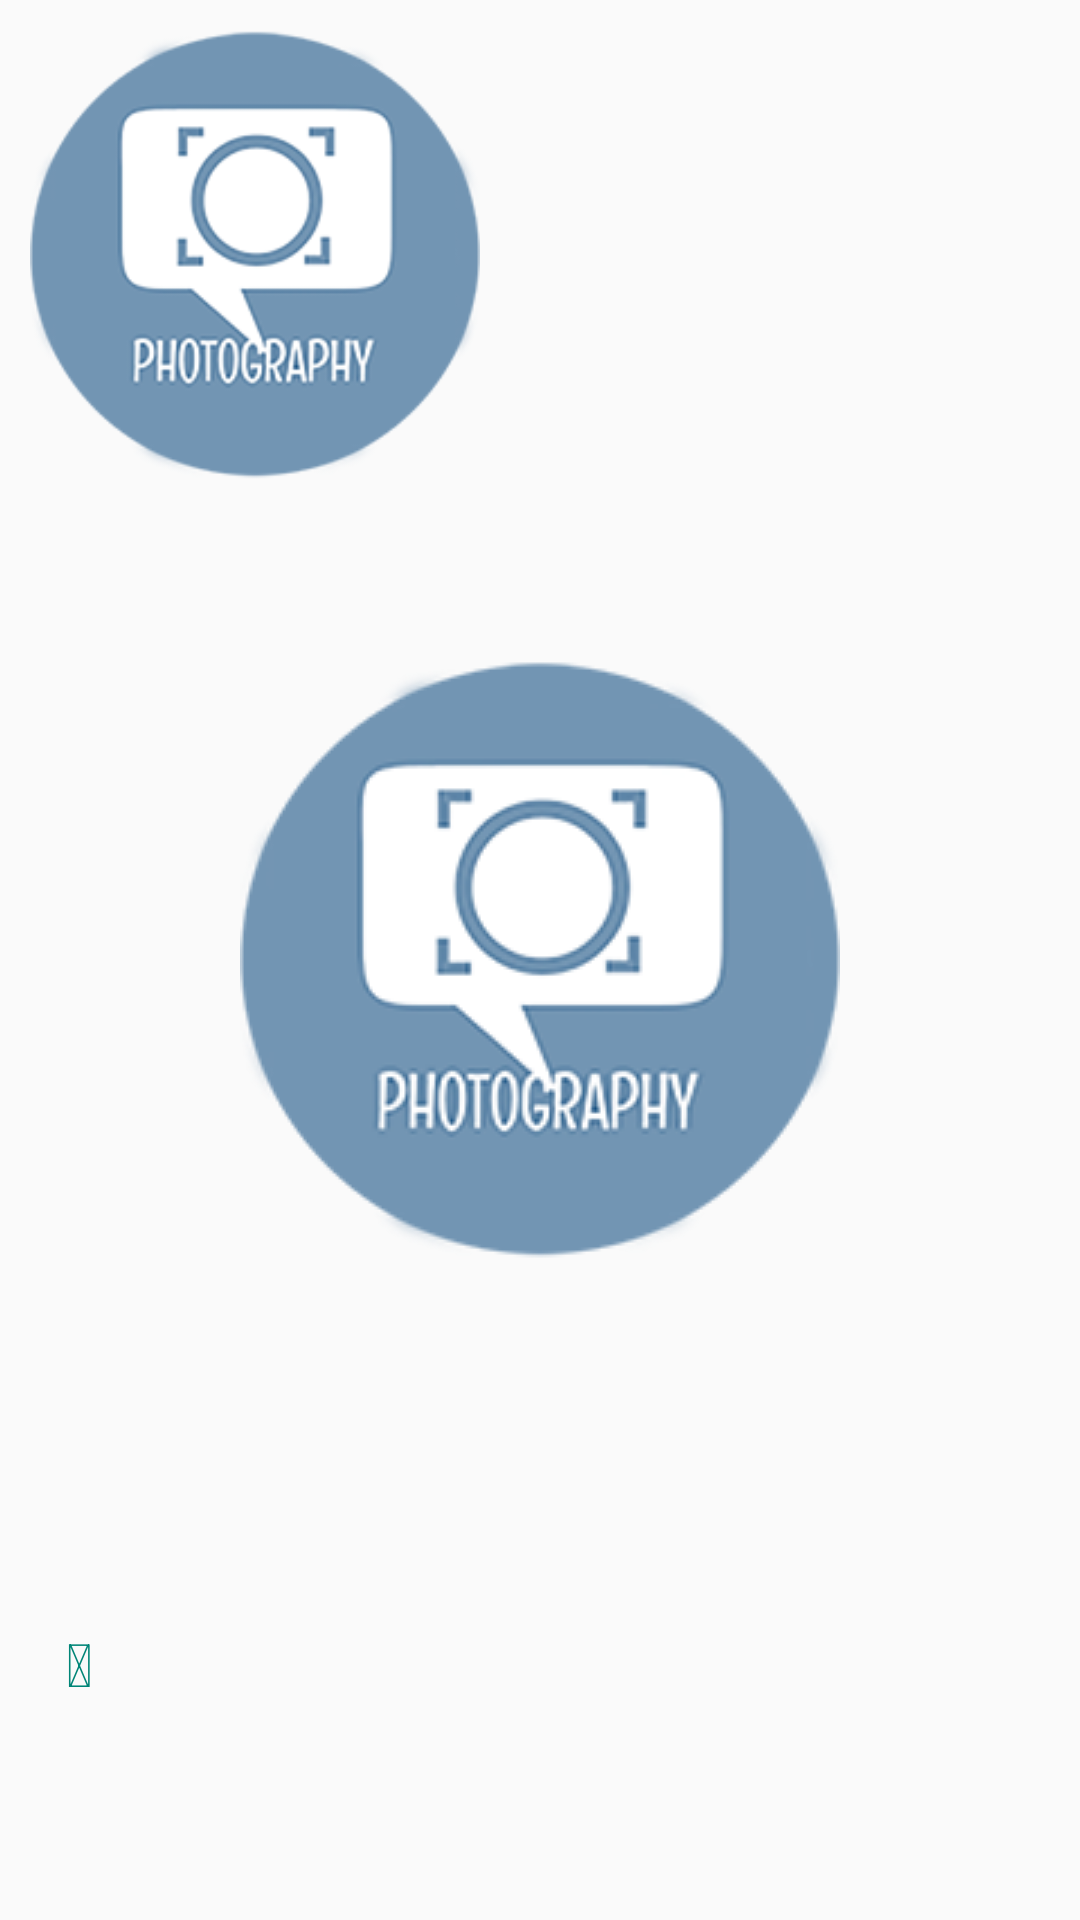

This screen was rendered from an Android layout file. Write that file and the resources it references.
<!-- AndroidManifest.xml: application theme AppTheme2 -->
<!-- res/layout/layout_list_item.xml -->
<?xml version="1.0" encoding="utf-8"?>
<RelativeLayout xmlns:android="http://schemas.android.com/apk/res/android"
    xmlns:app="http://schemas.android.com/apk/res-auto"
    android:orientation="vertical"
    android:layout_width="wrap_content"
    android:layout_height="wrap_content"
    android:padding="10dp"
    android:id="@+id/parent_item_list">

    <ImageView
        android:id="@+id/imageView"
        android:layout_width="150dp"
        android:layout_height="150dp"
        app:srcCompat="@drawable/logo" />

    <TextView
        android:id="@+id/textViewIcon"
        android:layout_width="wrap_content"
        android:layout_height="wrap_content"
        android:layout_weight="1"
        android:text="@string/fa_trash"
        android:textSize="20sp"
        android:layout_gravity="bottom"
        android:layout_marginBottom="50dp"
        android:layout_alignParentBottom="true"
        android:elevation="100dp"
        android:textColor="@color/colorPrimary"
        android:padding="12dip"/>

</RelativeLayout>
<!-- resources referenced by this layout -->
<resources>
  <color name="colorPrimary">#008577</color>
  <!-- drawable logo: png bitmap (drawable, 20732 bytes) -->
  <string name="fa_trash"></string>
  <style name="AppTheme2" parent="AppTheme">
          
          <item name="colorPrimary">@color/colorPrimary</item>
          <item name="colorPrimaryDark">@color/colorPrimaryDark</item>
          <item name="colorAccent">@color/colorAccent</item>
          <item name="android:windowBackground">@drawable/launch_screen</item>
          <item name="android:windowAnimationStyle">@style/StartCustomActivityAnimation</item>
      </style>
  <style name="AppTheme" parent="Theme.AppCompat.Light.NoActionBar">
          
          <item name="colorPrimary">@color/colorPrimary</item>
          <item name="colorPrimaryDark">@color/colorPrimaryDark</item>
          <item name="colorAccent">@color/colorAccent</item>
          <item name="android:windowBackground">@drawable/background_texture</item>
          <item name="android:windowAnimationStyle">@style/CustomActivityAnimation</item>
      </style>
  <color name="colorPrimaryDark">#00574B</color>
  <color name="colorAccent">#D81B60</color>
  <!-- drawable launch_screen (drawable) -->
  <?xml version="1.0" encoding="utf-8"?>
  <layer-list xmlns:android="http://schemas.android.com/apk/res/android">
      <item>
          <color android:color="@color/background_material_light"/>
      </item>
      <item>
          <bitmap
              android:src="@drawable/logo"
              android:tileMode="disabled"
              android:gravity="center"/>
      </item>
  </layer-list>
  <style name="StartCustomActivityAnimation" parent="@android:style/Animation.Activity">
          <item name="android:activityOpenEnterAnimation">@anim/slide_in_up</item>
      </style>
  <!-- drawable background_texture (drawable) -->
  <?xml version="1.0" encoding="utf-8"?>
  <layer-list xmlns:android="http://schemas.android.com/apk/res/android">
      <item>
          <color android:color="@color/background_material_light"/>
      </item>
      <item>
          <bitmap
              android:src="@drawable/light_grey_terrazzo"
              android:tileMode="repeat" />
      </item>
  </layer-list>
  <style name="CustomActivityAnimation" parent="@android:style/Animation.Activity">
          <item name="android:activityOpenEnterAnimation">@anim/slide_in_right</item>
          <item name="android:activityOpenExitAnimation">@anim/slide_out_left</item>
          <item name="android:activityCloseEnterAnimation">@anim/slide_in_left</item>
          <item name="android:activityCloseExitAnimation">@anim/slide_out_right</item>
      </style>
</resources>
